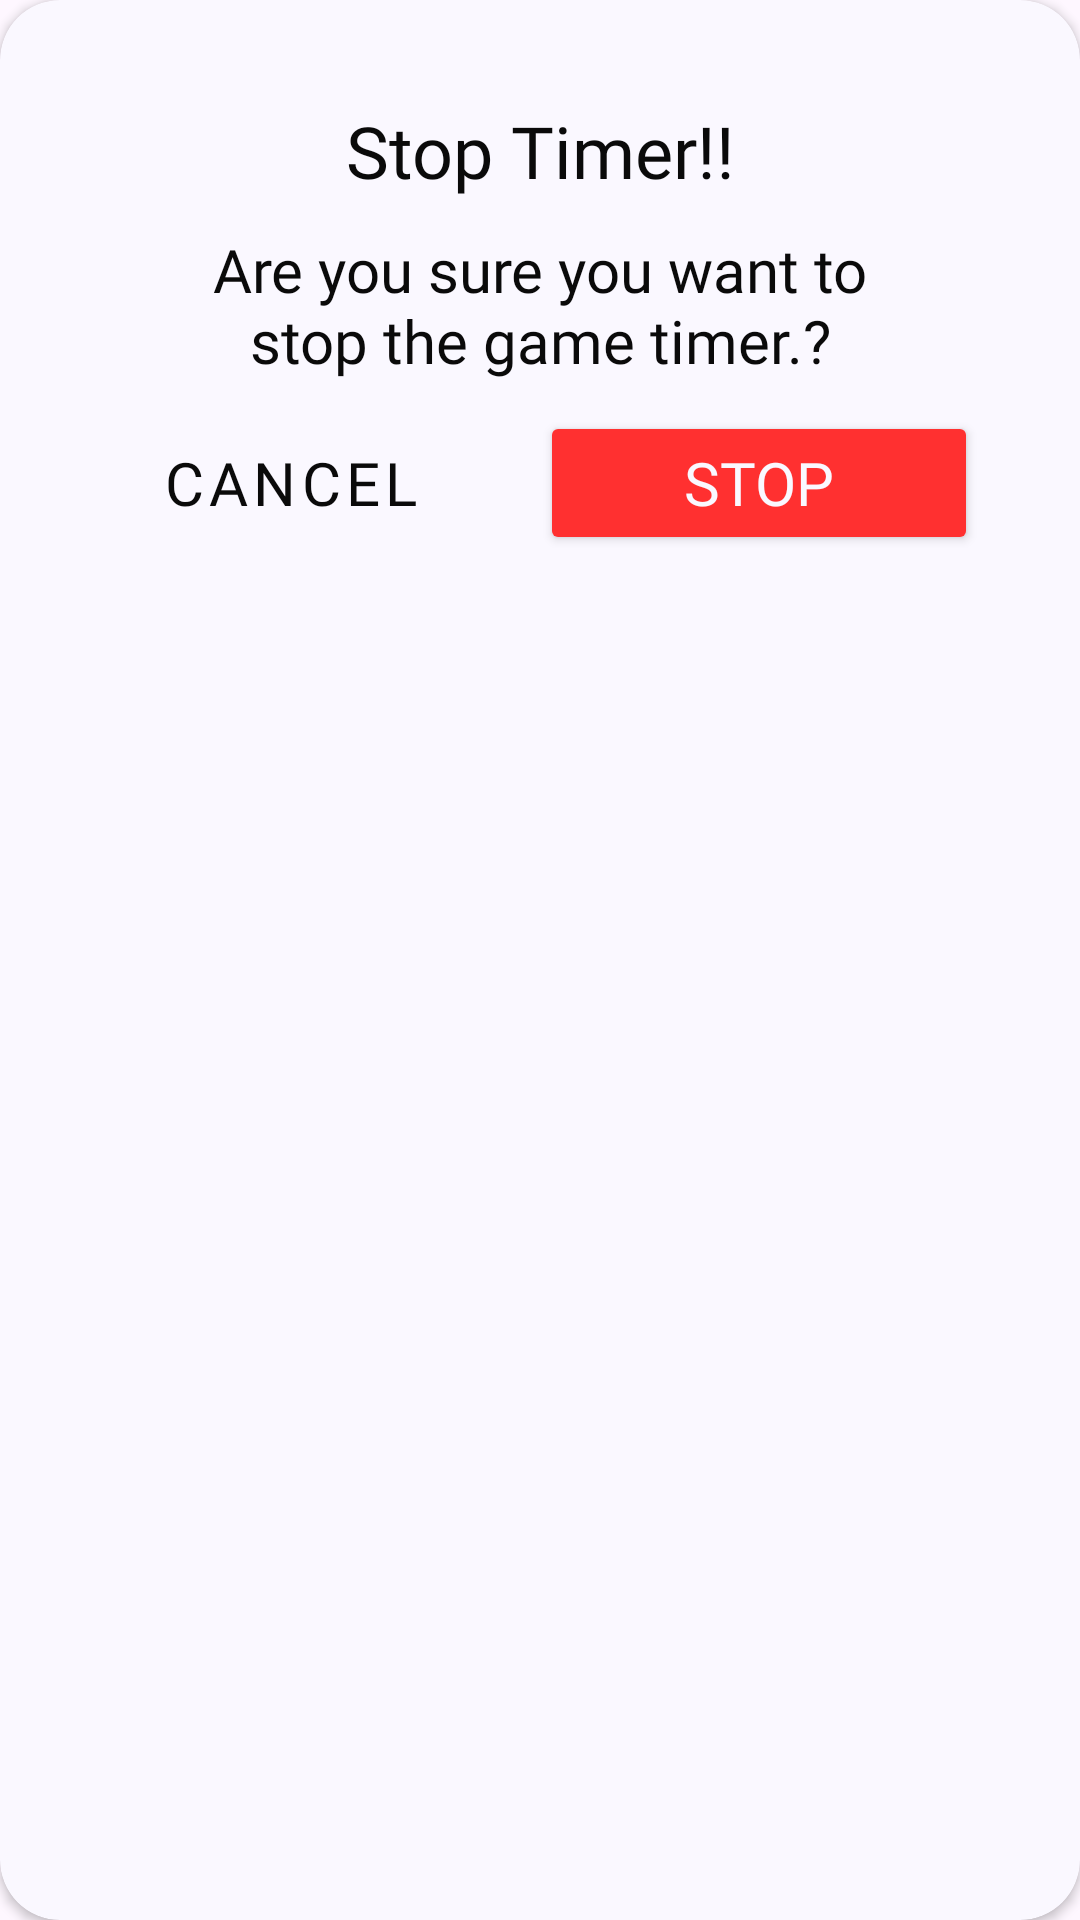

Android layout source for this screen:
<!-- AndroidManifest.xml: application theme Theme.ChessTimer -->
<!-- res/layout/alert_dialog_timer_stop.xml -->
<?xml version="1.0" encoding="utf-8"?>
<androidx.cardview.widget.CardView xmlns:android="http://schemas.android.com/apk/res/android"
    xmlns:app="http://schemas.android.com/apk/res-auto"
    android:layout_width="match_parent"
    android:layout_height="wrap_content"
    app:cardBackgroundColor="@color/white_background"
    app:cardCornerRadius="20dp">

    <androidx.constraintlayout.widget.ConstraintLayout
        android:layout_width="match_parent"
        android:layout_height="wrap_content"
        android:padding="24dp">

        <TextView
            android:id="@+id/text_heading"
            android:layout_width="match_parent"
            android:layout_height="wrap_content"
            android:layout_margin="10dp"
            android:fontFamily="@font/press_start_2p"
            android:text="@string/alert_stop_timer"
            android:textAlignment="center"
            android:textColor="@color/text_color_black"
            android:textSize="24sp"
            app:layout_constraintEnd_toEndOf="parent"
            app:layout_constraintStart_toStartOf="parent"
            app:layout_constraintTop_toTopOf="parent" />

        <TextView
            android:id="@+id/text_confirmation"
            android:layout_width="match_parent"
            android:layout_height="wrap_content"
            android:layout_margin="10dp"
            android:fontFamily="@font/silkscreen"
            android:text="@string/alert_stop_confirmation"
            android:textAlignment="center"
            android:textColor="@color/text_color_black"
            android:textSize="20sp"
            app:layout_constraintEnd_toEndOf="parent"
            app:layout_constraintStart_toStartOf="parent"
            app:layout_constraintTop_toBottomOf="@id/text_heading" />

        <Button
            android:id="@+id/alert_button_cancel"
            style="@style/Widget.MaterialComponents.Button.OutlinedButton"
            android:layout_width="0dp"
            android:layout_height="wrap_content"
            android:layout_marginTop="10dp"
            android:layout_marginEnd="5dp"
            android:fontFamily="@font/silkscreen"
            android:text="@string/alert_button_cancel"
            android:textAlignment="center"
            android:textColor="@color/text_color_black"
            android:textSize="20sp"
            app:cornerRadius="8dp"
            app:layout_constraintEnd_toStartOf="@id/alert_button_stop"
            app:layout_constraintStart_toStartOf="parent"
            app:layout_constraintTop_toBottomOf="@id/text_confirmation"
            app:layout_constraintWidth_max="300dp"
            app:strokeColor="@color/stroke_black"
            app:strokeWidth="1dp" />

        <Button
            android:id="@+id/alert_button_stop"
            android:layout_width="0dp"
            android:layout_height="wrap_content"
            android:layout_marginStart="5dp"
            android:layout_marginTop="10dp"
            android:backgroundTint="@color/button_stop"
            android:fontFamily="@font/silkscreen"
            android:text="@string/stop"
            android:textAlignment="center"
            android:textColor="@color/text_color_white"
            android:textSize="20sp"
            app:cornerRadius="8dp"
            app:layout_constraintEnd_toEndOf="@id/text_confirmation"
            app:layout_constraintStart_toEndOf="@id/alert_button_cancel"
            app:layout_constraintTop_toBottomOf="@id/text_confirmation"
            app:layout_constraintWidth_max="300dp" />

    </androidx.constraintlayout.widget.ConstraintLayout>

</androidx.cardview.widget.CardView>
<!-- resources referenced by this layout -->
<resources>
  <color name="button_stop">@color/red</color>
  <color name="stroke_black">@color/black_shade1</color>
  <color name="text_color_black">@color/black_shade1</color>
  <color name="text_color_white">@color/white_shade1</color>
  <color name="white_background">@color/white_shade1</color>
  <string name="alert_button_cancel">Cancel</string>
  <string name="alert_stop_confirmation">Are you sure you want to\nstop the game timer.?</string>
  <string name="alert_stop_timer">Stop Timer!!</string>
  <string name="stop">stop</string>
  <style name="Theme.ChessTimer" parent="Base.Theme.ChessTimer" />
  <color name="red">#FF3030</color>
  <color name="black_shade1">#0A0A0A</color>
  <color name="white_shade1">#FAF8FF</color>
  <style name="Base.Theme.ChessTimer" parent="Theme.Material3.Light.NoActionBar">
          
          
      </style>
</resources>
